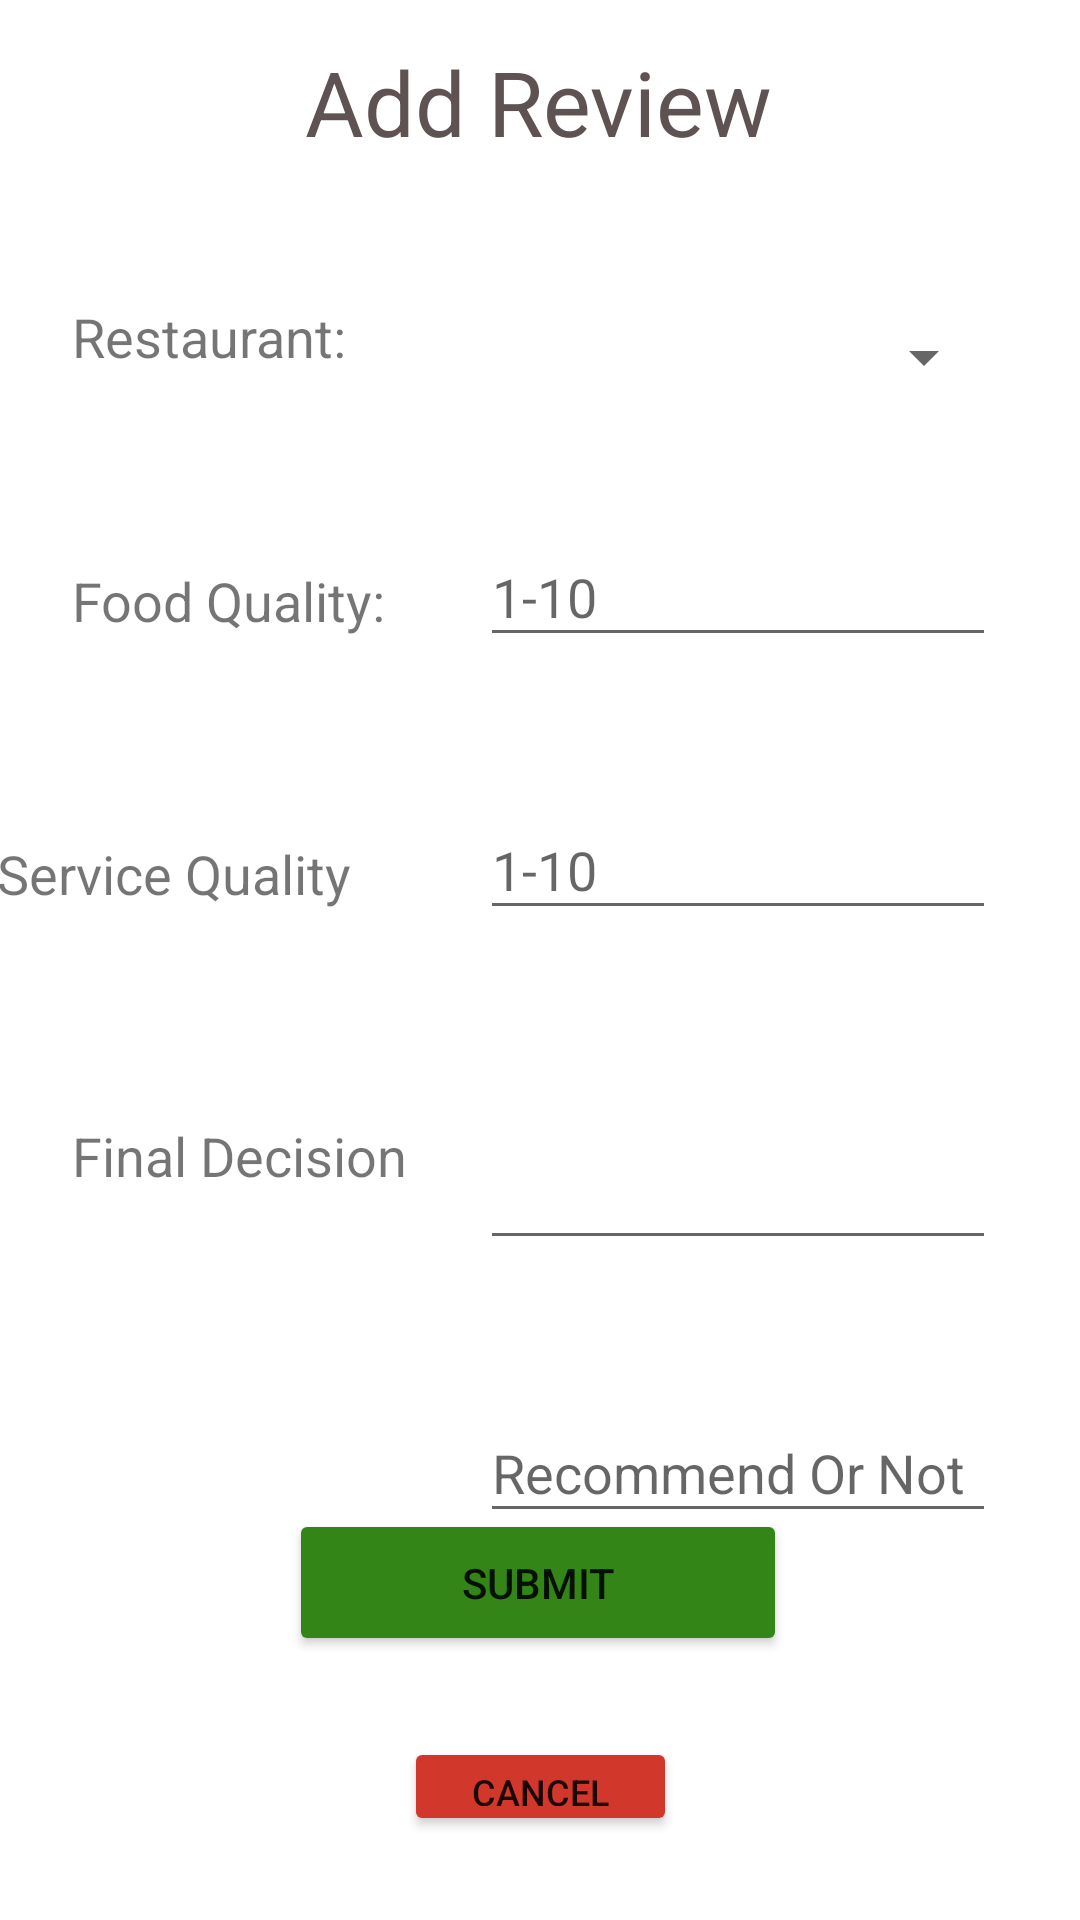

The Android layout XML behind this screen, and the referenced resources:
<!-- AndroidManifest.xml: application theme Theme.Reviewer -->
<!-- res/layout/reviews_add_layout.xml -->
<?xml version="1.0" encoding="utf-8"?>
<androidx.constraintlayout.widget.ConstraintLayout xmlns:android="http://schemas.android.com/apk/res/android"
    xmlns:app="http://schemas.android.com/apk/res-auto"
    xmlns:tools="http://schemas.android.com/tools"
    android:id="@+id/linearLayout"
    android:layout_width="match_parent"
    android:layout_height="match_parent">

    <TextView
        android:id="@+id/textView17"
        android:layout_width="174dp"
        android:layout_height="31dp"
        android:layout_marginStart="24dp"
        android:layout_marginBottom="236dp"
        android:text="Final Decision"
        android:textSize="18sp"
        app:layout_constraintBottom_toBottomOf="parent"
        app:layout_constraintEnd_toStartOf="@+id/editTextTextPersonName7"
        app:layout_constraintHorizontal_bias="0.0"
        app:layout_constraintStart_toStartOf="parent" />

    <EditText
        android:id="@+id/editTextTextPersonName7"
        android:layout_width="172dp"
        android:layout_height="43dp"
        android:layout_marginTop="48dp"
        android:layout_marginEnd="28dp"
        android:ems="10"
        android:hint="Recommend Or Not"
        android:inputType="textPersonName"
        app:layout_constraintBottom_toBottomOf="parent"
        app:layout_constraintEnd_toEndOf="parent"
        app:layout_constraintTop_toBottomOf="@+id/editTextDate"
        app:layout_constraintVertical_bias="0.0" />

    <TextView
        android:id="@+id/textView16"
        android:layout_width="174dp"
        android:layout_height="31dp"
        android:layout_marginStart="24dp"
        android:layout_marginTop="64dp"
        android:text="Date"
        android:textSize="18sp"
        app:layout_constraintBottom_toTopOf="@+id/textView17"
        app:layout_constraintEnd_toStartOf="@+id/editTextDate"
        app:layout_constraintHorizontal_bias="0.0"
        app:layout_constraintStart_toStartOf="parent"
        app:layout_constraintTop_toBottomOf="@+id/textView4"
        app:layout_constraintVertical_bias="0.067" />

    <EditText
        android:id="@+id/country"
        android:layout_width="172dp"
        android:layout_height="43dp"
        android:layout_marginTop="48dp"
        android:layout_marginEnd="28dp"
        android:ems="10"
        android:hint="1-10"
        android:inputType="textPersonName"
        app:layout_constraintEnd_toEndOf="parent"
        app:layout_constraintTop_toBottomOf="@+id/city" />

    <TextView
        android:id="@+id/textView4"
        android:layout_width="174dp"
        android:layout_height="31dp"
        android:layout_marginStart="24dp"
        android:layout_marginTop="60dp"
        android:layout_marginEnd="13dp"
        android:text="Service Quality"
        android:textSize="18sp"
        app:layout_constraintEnd_toStartOf="@+id/country"
        app:layout_constraintStart_toStartOf="parent"
        app:layout_constraintTop_toBottomOf="@+id/textView3" />

    <TextView
        android:id="@+id/revAddTitle"
        android:layout_width="wrap_content"
        android:layout_height="wrap_content"
        android:text="@string/revAdd"
        android:textColor="#5E5252"
        android:textSize="30sp"
        app:layout_constraintBottom_toBottomOf="parent"
        app:layout_constraintEnd_toEndOf="parent"
        app:layout_constraintHorizontal_bias="0.498"
        app:layout_constraintStart_toStartOf="parent"
        app:layout_constraintTop_toTopOf="parent"
        app:layout_constraintVertical_bias="0.023" />

    <Button
        android:id="@+id/button_revBack"
        android:layout_width="91dp"
        android:layout_height="33dp"
        android:layout_marginBottom="28dp"
        android:backgroundTint="#D1372B"
        android:text="@string/cancel"
        android:textSize="12sp"
        app:layout_constraintBottom_toBottomOf="parent"
        app:layout_constraintEnd_toEndOf="parent"
        app:layout_constraintStart_toStartOf="parent" />

    <Button
        android:id="@+id/button_revBack3"
        android:layout_width="166dp"
        android:layout_height="49dp"
        android:layout_marginBottom="88dp"
        android:backgroundTint="#348517"
        android:text="@string/submit"
        app:layout_constraintBottom_toBottomOf="parent"
        app:layout_constraintEnd_toEndOf="parent"
        app:layout_constraintHorizontal_bias="0.497"
        app:layout_constraintStart_toStartOf="parent" />

    <TextView
        android:id="@+id/textView"
        android:layout_width="wrap_content"
        android:layout_height="wrap_content"
        android:layout_marginStart="24dp"
        android:layout_marginTop="100dp"
        android:layout_marginBottom="70dp"
        android:text="Restaurant:"
        android:textSize="18sp"
        app:layout_constraintBottom_toTopOf="@+id/textView3"
        app:layout_constraintStart_toStartOf="parent"
        app:layout_constraintTop_toTopOf="parent"
        app:layout_constraintVertical_bias="0.0" />

    <EditText
        android:id="@+id/city"
        android:layout_width="172dp"
        android:layout_height="43dp"
        android:layout_marginTop="176dp"
        android:layout_marginEnd="28dp"
        android:ems="10"
        android:hint="1-10"
        android:inputType="textPersonName"
        app:layout_constraintEnd_toEndOf="parent"
        app:layout_constraintTop_toTopOf="parent" />

    <TextView
        android:id="@+id/textView3"
        android:layout_width="174dp"
        android:layout_height="31dp"
        android:layout_marginStart="24dp"
        android:layout_marginTop="188dp"
        android:layout_marginEnd="13dp"
        android:text="Food Quality:"
        android:textSize="18sp"
        app:layout_constraintEnd_toStartOf="@+id/city"
        app:layout_constraintHorizontal_bias="0.0"
        app:layout_constraintStart_toStartOf="parent"
        app:layout_constraintTop_toTopOf="parent" />

    <EditText
        android:id="@+id/editTextDate"
        android:layout_width="172dp"
        android:layout_height="42dp"
        android:layout_marginTop="68dp"
        android:layout_marginEnd="28dp"
        android:ems="10"
        android:inputType="date"
        app:layout_constraintEnd_toEndOf="parent"
        app:layout_constraintTop_toBottomOf="@+id/country" />

    <Spinner
        android:id="@+id/restaurantSelector"
        android:layout_width="170dp"
        android:layout_height="30dp"
        android:layout_marginTop="104dp"
        android:layout_marginEnd="28dp"
        app:layout_constraintEnd_toEndOf="parent"
        app:layout_constraintTop_toTopOf="parent" />

</androidx.constraintlayout.widget.ConstraintLayout>
<!-- resources referenced by this layout -->
<resources>
  <string name="cancel">Cancel</string>
  <string name="revAdd">Add Review</string>
  <string name="submit">Submit</string>
  <style name="Theme.Reviewer" parent="Theme.MaterialComponents.DayNight.DarkActionBar">
          
          <item name="colorPrimary">@color/purple_500</item>
          <item name="colorPrimaryVariant">@color/purple_700</item>
          <item name="colorOnPrimary">@color/white</item>
          
          <item name="colorSecondary">@color/teal_200</item>
          <item name="colorSecondaryVariant">@color/teal_700</item>
          <item name="colorOnSecondary">@color/black</item>
          
          <item name="android:statusBarColor" tools:targetApi="l">?attr/colorPrimaryVariant</item>
          
      </style>
  <!-- not gathered from this repository: default colours our renderer supplied (Android Studio template values) -->
  <color name="purple_500">#FF6200EE</color>
  <color name="purple_700">#FF3700B3</color>
  <color name="teal_200">#FF03DAC5</color>
  <color name="teal_700">#FF018786</color>
  <color name="black">#FF000000</color>
  <color name="white">#FFFFFFFF</color>
</resources>
